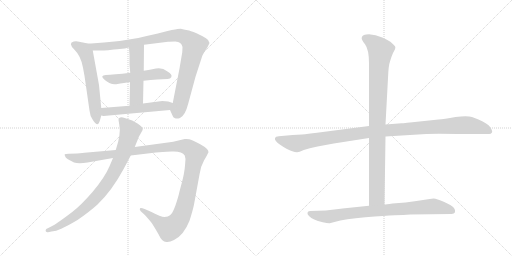
t = 0.00 s
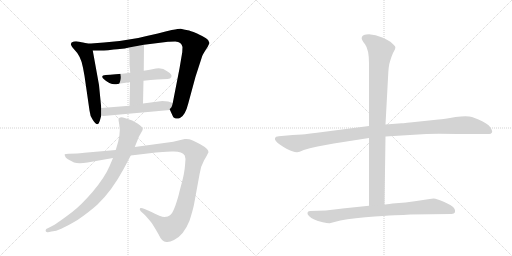
t = 1.90 s
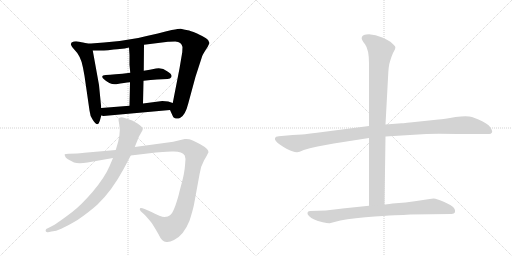
t = 3.79 s
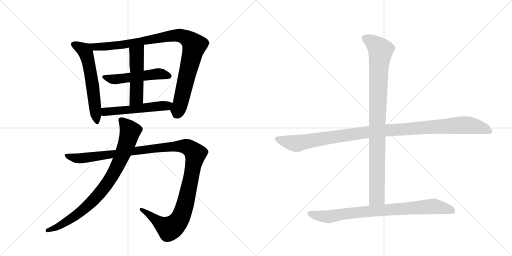
t = 5.69 s
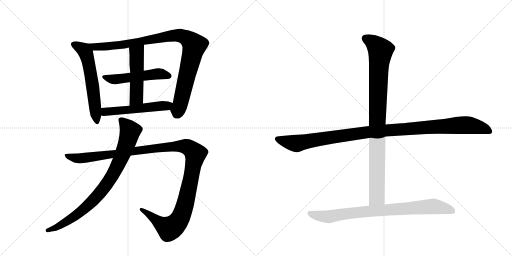
t = 7.58 s
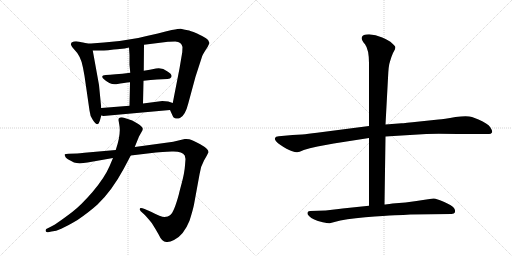
t = 9.48 s

The animated SVG that drew these frames (rendered in a browser with its animation timeline set to each time). Animation: 10 CSS @keyframes rules; one cycle of 9.48 s.

<svg version="1.1" viewBox="0 0 2048 1024" xmlns="http://www.w3.org/2000/svg">
  <g stroke="lightgray" stroke-dasharray="1,1" stroke-width="1" transform="scale(4, 4)">
    <line x1="0" y1="0" x2="256" y2="256"></line>
    <line x1="256" y1="0" x2="0" y2="256"></line>
    <line x1="128" y1="0" x2="128" y2="256"></line>
    <line x1="0" y1="128" x2="256" y2="128"></line>
    <line x1="256" y1="0" x2="512" y2="256"></line>
    <line x1="512" y1="0" x2="256" y2="256"></line>
    <line x1="384" y1="0" x2="384" y2="256"></line>
    <line x1="256" y1="128" x2="512" y2="128"></line>
  </g>
<g transform="scale(1, -1) translate(0, -850)">
   <style type="text/css">
    @keyframes keyframes0 {
      from {
       stroke: black;
       stroke-dashoffset: 599;
       stroke-width: 128;
       }
       66% {
       animation-timing-function: step-end;
       stroke: black;
       stroke-dashoffset: 0;
       stroke-width: 128;
       }
       to {
       stroke: black;
       stroke-width: 1024;
       }
       }
       #make-me-a-hanzi-animation-0 {
         animation: keyframes0 0.737467s both;
         animation-delay: 0.000000s;
         animation-timing-function: linear;
       }
    @keyframes keyframes1 {
      from {
       stroke: black;
       stroke-dashoffset: 987;
       stroke-width: 128;
       }
       76% {
       animation-timing-function: step-end;
       stroke: black;
       stroke-dashoffset: 0;
       stroke-width: 128;
       }
       to {
       stroke: black;
       stroke-width: 1024;
       }
       }
       #make-me-a-hanzi-animation-1 {
         animation: keyframes1 1.053223s both;
         animation-delay: 0.737467s;
         animation-timing-function: linear;
       }
    @keyframes keyframes2 {
      from {
       stroke: black;
       stroke-dashoffset: 518;
       stroke-width: 128;
       }
       63% {
       animation-timing-function: step-end;
       stroke: black;
       stroke-dashoffset: 0;
       stroke-width: 128;
       }
       to {
       stroke: black;
       stroke-width: 1024;
       }
       }
       #make-me-a-hanzi-animation-2 {
         animation: keyframes2 0.671549s both;
         animation-delay: 1.790690s;
         animation-timing-function: linear;
       }
    @keyframes keyframes3 {
      from {
       stroke: black;
       stroke-dashoffset: 501;
       stroke-width: 128;
       }
       62% {
       animation-timing-function: step-end;
       stroke: black;
       stroke-dashoffset: 0;
       stroke-width: 128;
       }
       to {
       stroke: black;
       stroke-width: 1024;
       }
       }
       #make-me-a-hanzi-animation-3 {
         animation: keyframes3 0.657715s both;
         animation-delay: 2.462240s;
         animation-timing-function: linear;
       }
    @keyframes keyframes4 {
      from {
       stroke: black;
       stroke-dashoffset: 533;
       stroke-width: 128;
       }
       63% {
       animation-timing-function: step-end;
       stroke: black;
       stroke-dashoffset: 0;
       stroke-width: 128;
       }
       to {
       stroke: black;
       stroke-width: 1024;
       }
       }
       #make-me-a-hanzi-animation-4 {
         animation: keyframes4 0.683757s both;
         animation-delay: 3.119954s;
         animation-timing-function: linear;
       }
    @keyframes keyframes5 {
      from {
       stroke: black;
       stroke-dashoffset: 1254;
       stroke-width: 128;
       }
       80% {
       animation-timing-function: step-end;
       stroke: black;
       stroke-dashoffset: 0;
       stroke-width: 128;
       }
       to {
       stroke: black;
       stroke-width: 1024;
       }
       }
       #make-me-a-hanzi-animation-5 {
         animation: keyframes5 1.270508s both;
         animation-delay: 3.803711s;
         animation-timing-function: linear;
       }
    @keyframes keyframes6 {
      from {
       stroke: black;
       stroke-dashoffset: 851;
       stroke-width: 128;
       }
       73% {
       animation-timing-function: step-end;
       stroke: black;
       stroke-dashoffset: 0;
       stroke-width: 128;
       }
       to {
       stroke: black;
       stroke-width: 1024;
       }
       }
       #make-me-a-hanzi-animation-6 {
         animation: keyframes6 0.942546s both;
         animation-delay: 5.074219s;
         animation-timing-function: linear;
       }
    @keyframes keyframes7 {
      from {
       stroke: black;
       stroke-dashoffset: 1118;
       stroke-width: 128;
       }
       78% {
       animation-timing-function: step-end;
       stroke: black;
       stroke-dashoffset: 0;
       stroke-width: 128;
       }
       to {
       stroke: black;
       stroke-width: 1024;
       }
       }
       #make-me-a-hanzi-animation-7 {
         animation: keyframes7 1.159831s both;
         animation-delay: 6.016764s;
         animation-timing-function: linear;
       }
    @keyframes keyframes8 {
      from {
       stroke: black;
       stroke-dashoffset: 959;
       stroke-width: 128;
       }
       76% {
       animation-timing-function: step-end;
       stroke: black;
       stroke-dashoffset: 0;
       stroke-width: 128;
       }
       to {
       stroke: black;
       stroke-width: 1024;
       }
       }
       #make-me-a-hanzi-animation-8 {
         animation: keyframes8 1.030436s both;
         animation-delay: 7.176595s;
         animation-timing-function: linear;
       }
    @keyframes keyframes9 {
      from {
       stroke: black;
       stroke-dashoffset: 831;
       stroke-width: 128;
       }
       73% {
       animation-timing-function: step-end;
       stroke: black;
       stroke-dashoffset: 0;
       stroke-width: 128;
       }
       to {
       stroke: black;
       stroke-width: 1024;
       }
       }
       #make-me-a-hanzi-animation-9 {
         animation: keyframes9 0.926270s both;
         animation-delay: 8.207031s;
         animation-timing-function: linear;
       }
</style>
<path d="M 405 418 L 396 510 L 371 648 C 367 670 367 670 347 676 Q 346 677 345 677 L 332 680 Q 327 680 317 683 Q 307 686 295 684 Q 271 678 297 652 Q 324 626 332 579 Q 338 550 343 512 L 358 408 Q 360 384 372 369 Q 383 353 389 353 Q 396 353 401 373 L 405 388 L 405 418 Z" fill="lightgray"></path> 
<path d="M 371 648 L 411 648 Q 424 647 455 652 Q 466 652 489 655 Q 512 658 516 660 L 576 671 L 672 683 Q 677 684 701 684 Q 726 683 730 662 L 729 641 L 718 576 L 691 438 C 685 409 676 418 680 410 L 690 388 Q 692 380 700 377 Q 709 374 720 378 Q 741 388 753 436 L 782 543 L 807 620 Q 808 627 820 646 Q 833 665 838 678 L 837 680 Q 837 689 824 697 Q 812 705 786 717 Q 760 728 751 729 Q 743 730 723 735 Q 721 736 687 730 Q 643 719 553 698 Q 485 685 416 680 L 364 676 L 347 676 C 317 675 341 648 371 648 Z" fill="lightgray"></path> 
<path d="M 521 559 Q 453 551 423 550 Q 399 548 416 533 Q 440 510 465 513 Q 499 519 520 521 L 574 527 Q 634 534 670 534 Q 682 535 685 541 Q 691 552 670 564 Q 649 581 624 576 Q 599 570 575 567 L 521 559 Z" fill="lightgray"></path> 
<path d="M 518 591 L 521 559 L 520 521 L 518 427 C 517 397 571 406 572 436 L 574 527 L 575 567 L 576 671 C 576 701 514 690 516 660 L 518 630 L 518 591 Z" fill="lightgray"></path> 
<path d="M 518 427 L 405 418 C 375 416 376 395 405 388 L 414 386 L 680 410 C 710 413 719 429 691 438 L 673 444 L 649 446 L 572 436 L 518 427 Z" fill="lightgray"></path> 
<path d="M 686 282 L 539 262 L 463 250 L 338 239 Q 317 236 308 236 L 275 235 Q 262 234 259 233 Q 257 231 262 222 Q 262 218 279 209 L 296 200 Q 315 195 350 200 L 452 218 L 523 228 L 624 240 Q 646 242 687 244 Q 728 246 739 228 L 742 214 L 740 188 Q 738 159 727 118 Q 716 77 716 75 Q 696 0 680 -11 Q 673 -18 658 -18 Q 644 -18 604 3 Q 564 23 560 17 Q 557 11 563 5 L 574 -5 Q 585 -15 607 -42 Q 624 -69 634 -87 Q 648 -118 665 -118 Q 678 -120 696 -110 Q 735 -91 758 -33 Q 772 11 776 32 L 798 152 Q 802 184 816 208 Q 830 232 834 241 Q 835 254 801 273 Q 767 291 757 293 Q 747 295 739 294 L 701 285 Q 692 282 686 282 Z" fill="lightgray"></path> 
<path d="M 539 262 L 556 304 L 565 320 Q 571 330 571 334 Q 572 342 550 356 Q 529 370 508 375 L 492 380 Q 474 383 474 370 L 477 352 Q 485 314 463 250 L 452 218 L 438 185 Q 419 140 370 82 Q 324 29 289 2 Q 218 -52 197 -60 L 185 -66 Q 181 -71 183 -75 Q 186 -80 192 -79 L 206 -76 Q 224 -75 245 -65 Q 266 -56 310 -30 Q 358 3 390 32 Q 447 86 495 175 L 523 228 L 539 262 Z" fill="lightgray"></path> 
<path d="M 1476 346 L 1268 319 Q 1231 314 1208 312 L 1170 310 L 1115 305 Q 1102 304 1100 298 Q 1096 288 1122 270 Q 1148 252 1166 246 Q 1184 240 1189 241 Q 1195 241 1215 250 Q 1236 258 1270 264 L 1335 276 L 1476 298 L 1542 304 L 1705 314 Q 1743 316 1830 314 L 1956 314 Q 1964 314 1968 320 Q 1971 326 1961 341 Q 1951 356 1914 372 L 1888 382 Q 1869 389 1822 382 Q 1775 374 1754 372 L 1678 364 Q 1615 357 1606 357 L 1542 352 L 1476 346 Z" fill="lightgray"></path> 
<path d="M 1560 604 Q 1566 625 1572 638 L 1580 653 Q 1582 660 1581 663 Q 1580 666 1568 677 Q 1557 688 1529 700 Q 1502 712 1476 713 Q 1450 713 1447 700 Q 1444 693 1460 673 Q 1476 652 1476 597 L 1476 346 L 1476 298 L 1476 27 C 1476 -3 1538 2 1538 32 L 1542 304 L 1542 352 L 1552 538 Q 1554 589 1560 604 Z" fill="lightgray"></path> 
<path d="M 1476 27 L 1370 16 Q 1356 15 1337 12 L 1303 8 L 1240 6 Q 1231 6 1230 -1 Q 1228 -6 1236 -14 Q 1244 -22 1257 -28 Q 1270 -34 1291 -39 Q 1313 -44 1319 -43 L 1338 -38 Q 1380 -26 1461 -19 Q 1542 -12 1579 -11 Q 1616 -10 1641 -8 L 1806 -6 Q 1817 -6 1820 1 Q 1823 8 1816 18 Q 1809 28 1777 42 Q 1746 56 1735 56 Q 1724 56 1666 46 L 1622 40 L 1570 36 Q 1543 32 1538 32 L 1476 27 Z" fill="lightgray"></path> 
      <clipPath id="make-me-a-hanzi-clip-0">
      <path d="M 405 418 L 396 510 L 371 648 C 367 670 367 670 347 676 Q 346 677 345 677 L 332 680 Q 327 680 317 683 Q 307 686 295 684 Q 271 678 297 652 Q 324 626 332 579 Q 338 550 343 512 L 358 408 Q 360 384 372 369 Q 383 353 389 353 Q 396 353 401 373 L 405 388 L 405 418 Z" fill="lightgray"></path>
      </clipPath>
      <path clip-path="url(#make-me-a-hanzi-clip-0)" d="M 294 673 L 331 653 L 345 635 L 370 513 L 388 360 " fill="none" id="make-me-a-hanzi-animation-0" stroke-dasharray="471 942" stroke-linecap="round"></path>

      <clipPath id="make-me-a-hanzi-clip-1">
      <path d="M 371 648 L 411 648 Q 424 647 455 652 Q 466 652 489 655 Q 512 658 516 660 L 576 671 L 672 683 Q 677 684 701 684 Q 726 683 730 662 L 729 641 L 718 576 L 691 438 C 685 409 676 418 680 410 L 690 388 Q 692 380 700 377 Q 709 374 720 378 Q 741 388 753 436 L 782 543 L 807 620 Q 808 627 820 646 Q 833 665 838 678 L 837 680 Q 837 689 824 697 Q 812 705 786 717 Q 760 728 751 729 Q 743 730 723 735 Q 721 736 687 730 Q 643 719 553 698 Q 485 685 416 680 L 364 676 L 347 676 C 317 675 341 648 371 648 Z" fill="lightgray"></path>
      </clipPath>
      <path clip-path="url(#make-me-a-hanzi-clip-1)" d="M 351 672 L 378 662 L 444 665 L 700 709 L 725 707 L 754 693 L 778 668 L 722 435 L 707 393 " fill="none" id="make-me-a-hanzi-animation-1" stroke-dasharray="859 1718" stroke-linecap="round"></path>

      <clipPath id="make-me-a-hanzi-clip-2">
      <path d="M 521 559 Q 453 551 423 550 Q 399 548 416 533 Q 440 510 465 513 Q 499 519 520 521 L 574 527 Q 634 534 670 534 Q 682 535 685 541 Q 691 552 670 564 Q 649 581 624 576 Q 599 570 575 567 L 521 559 Z" fill="lightgray"></path>
      </clipPath>
      <path clip-path="url(#make-me-a-hanzi-clip-2)" d="M 418 542 L 459 532 L 633 555 L 676 546 " fill="none" id="make-me-a-hanzi-animation-2" stroke-dasharray="390 780" stroke-linecap="round"></path>

      <clipPath id="make-me-a-hanzi-clip-3">
      <path d="M 518 591 L 521 559 L 520 521 L 518 427 C 517 397 571 406 572 436 L 574 527 L 575 567 L 576 671 C 576 701 514 690 516 660 L 518 630 L 518 591 Z" fill="lightgray"></path>
      </clipPath>
      <path clip-path="url(#make-me-a-hanzi-clip-3)" d="M 570 664 L 547 634 L 546 459 L 524 435 " fill="none" id="make-me-a-hanzi-animation-3" stroke-dasharray="373 746" stroke-linecap="round"></path>

      <clipPath id="make-me-a-hanzi-clip-4">
      <path d="M 518 427 L 405 418 C 375 416 376 395 405 388 L 414 386 L 680 410 C 710 413 719 429 691 438 L 673 444 L 649 446 L 572 436 L 518 427 Z" fill="lightgray"></path>
      </clipPath>
      <path clip-path="url(#make-me-a-hanzi-clip-4)" d="M 411 396 L 427 404 L 684 433 " fill="none" id="make-me-a-hanzi-animation-4" stroke-dasharray="405 810" stroke-linecap="round"></path>

      <clipPath id="make-me-a-hanzi-clip-5">
      <path d="M 686 282 L 539 262 L 463 250 L 338 239 Q 317 236 308 236 L 275 235 Q 262 234 259 233 Q 257 231 262 222 Q 262 218 279 209 L 296 200 Q 315 195 350 200 L 452 218 L 523 228 L 624 240 Q 646 242 687 244 Q 728 246 739 228 L 742 214 L 740 188 Q 738 159 727 118 Q 716 77 716 75 Q 696 0 680 -11 Q 673 -18 658 -18 Q 644 -18 604 3 Q 564 23 560 17 Q 557 11 563 5 L 574 -5 Q 585 -15 607 -42 Q 624 -69 634 -87 Q 648 -118 665 -118 Q 678 -120 696 -110 Q 735 -91 758 -33 Q 772 11 776 32 L 798 152 Q 802 184 816 208 Q 830 232 834 241 Q 835 254 801 273 Q 767 291 757 293 Q 747 295 739 294 L 701 285 Q 692 282 686 282 Z" fill="lightgray"></path>
      </clipPath>
      <path clip-path="url(#make-me-a-hanzi-clip-5)" d="M 263 228 L 304 217 L 340 218 L 593 254 L 726 266 L 756 259 L 776 243 L 782 234 L 780 219 L 744 46 L 725 -14 L 704 -46 L 677 -65 L 564 12 " fill="none" id="make-me-a-hanzi-animation-5" stroke-dasharray="1126 2252" stroke-linecap="round"></path>

      <clipPath id="make-me-a-hanzi-clip-6">
      <path d="M 539 262 L 556 304 L 565 320 Q 571 330 571 334 Q 572 342 550 356 Q 529 370 508 375 L 492 380 Q 474 383 474 370 L 477 352 Q 485 314 463 250 L 452 218 L 438 185 Q 419 140 370 82 Q 324 29 289 2 Q 218 -52 197 -60 L 185 -66 Q 181 -71 183 -75 Q 186 -80 192 -79 L 206 -76 Q 224 -75 245 -65 Q 266 -56 310 -30 Q 358 3 390 32 Q 447 86 495 175 L 523 228 L 539 262 Z" fill="lightgray"></path>
      </clipPath>
      <path clip-path="url(#make-me-a-hanzi-clip-6)" d="M 486 370 L 521 326 L 486 222 L 437 128 L 387 63 L 330 9 L 265 -38 L 222 -62 L 190 -72 " fill="none" id="make-me-a-hanzi-animation-6" stroke-dasharray="723 1446" stroke-linecap="round"></path>

      <clipPath id="make-me-a-hanzi-clip-7">
      <path d="M 1476 346 L 1268 319 Q 1231 314 1208 312 L 1170 310 L 1115 305 Q 1102 304 1100 298 Q 1096 288 1122 270 Q 1148 252 1166 246 Q 1184 240 1189 241 Q 1195 241 1215 250 Q 1236 258 1270 264 L 1335 276 L 1476 298 L 1542 304 L 1705 314 Q 1743 316 1830 314 L 1956 314 Q 1964 314 1968 320 Q 1971 326 1961 341 Q 1951 356 1914 372 L 1888 382 Q 1869 389 1822 382 Q 1775 374 1754 372 L 1678 364 Q 1615 357 1606 357 L 1542 352 L 1476 346 Z" fill="lightgray"></path>
      </clipPath>
      <path clip-path="url(#make-me-a-hanzi-clip-7)" d="M 1108 295 L 1183 276 L 1472 322 L 1850 350 L 1911 343 L 1959 324 " fill="none" id="make-me-a-hanzi-animation-7" stroke-dasharray="990 1980" stroke-linecap="round"></path>

      <clipPath id="make-me-a-hanzi-clip-8">
      <path d="M 1560 604 Q 1566 625 1572 638 L 1580 653 Q 1582 660 1581 663 Q 1580 666 1568 677 Q 1557 688 1529 700 Q 1502 712 1476 713 Q 1450 713 1447 700 Q 1444 693 1460 673 Q 1476 652 1476 597 L 1476 346 L 1476 298 L 1476 27 C 1476 -3 1538 2 1538 32 L 1542 304 L 1542 352 L 1552 538 Q 1554 589 1560 604 Z" fill="lightgray"></path>
      </clipPath>
      <path clip-path="url(#make-me-a-hanzi-clip-8)" d="M 1460 697 L 1499 674 L 1522 648 L 1509 385 L 1507 61 L 1483 35 " fill="none" id="make-me-a-hanzi-animation-8" stroke-dasharray="831 1662" stroke-linecap="round"></path>

      <clipPath id="make-me-a-hanzi-clip-9">
      <path d="M 1476 27 L 1370 16 Q 1356 15 1337 12 L 1303 8 L 1240 6 Q 1231 6 1230 -1 Q 1228 -6 1236 -14 Q 1244 -22 1257 -28 Q 1270 -34 1291 -39 Q 1313 -44 1319 -43 L 1338 -38 Q 1380 -26 1461 -19 Q 1542 -12 1579 -11 Q 1616 -10 1641 -8 L 1806 -6 Q 1817 -6 1820 1 Q 1823 8 1816 18 Q 1809 28 1777 42 Q 1746 56 1735 56 Q 1724 56 1666 46 L 1622 40 L 1570 36 Q 1543 32 1538 32 L 1476 27 Z" fill="lightgray"></path>
      </clipPath>
      <path clip-path="url(#make-me-a-hanzi-clip-9)" d="M 1240 -4 L 1317 -17 L 1440 2 L 1716 24 L 1758 22 L 1809 6 " fill="none" id="make-me-a-hanzi-animation-9" stroke-dasharray="703 1406" stroke-linecap="round"></path>

</g>
</svg>
